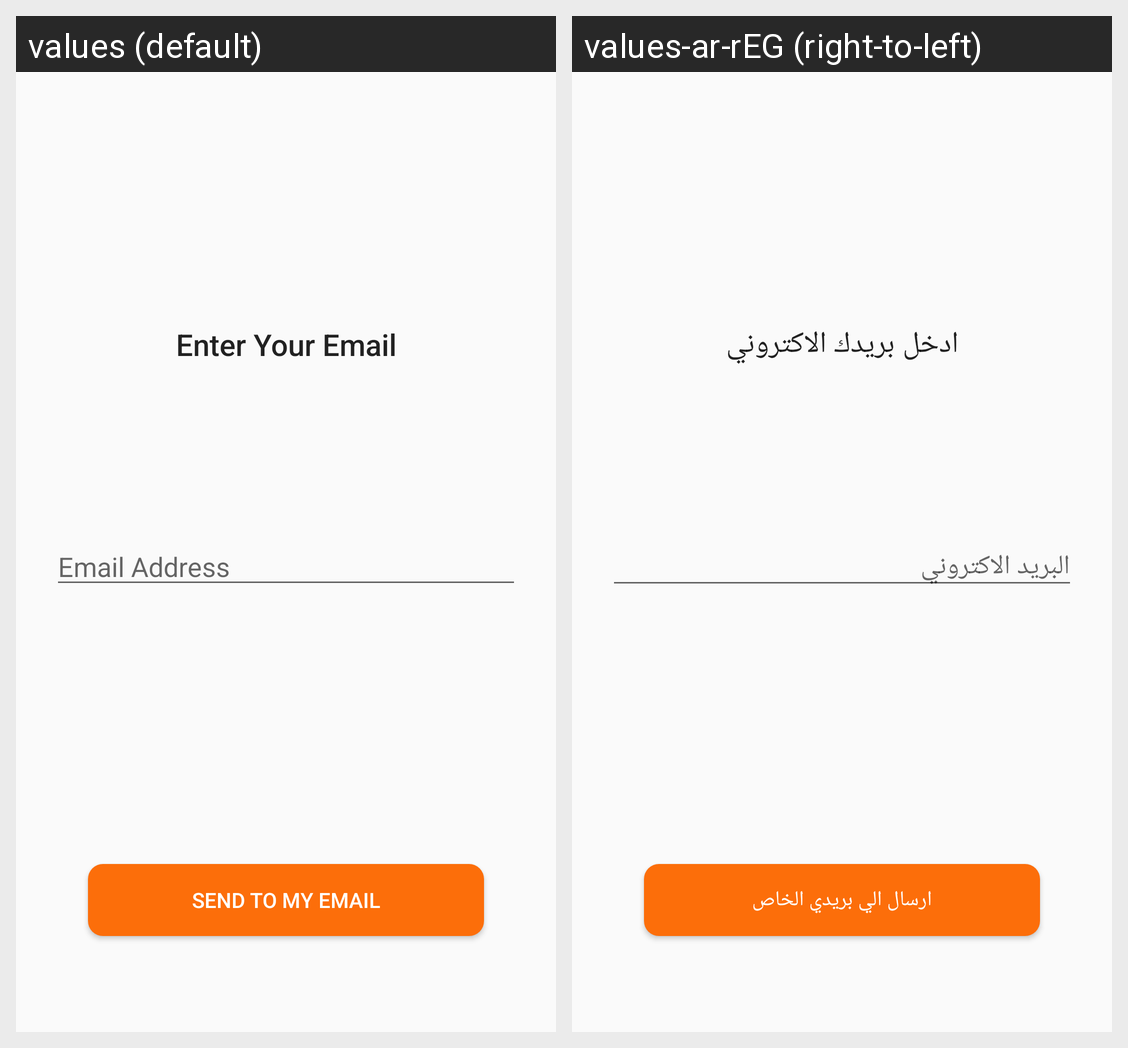

Strings drawn on this Android screen and how each of the app's shown locales translates them:
Android screen res/layout/activity_forget_password_activty.xml rendered under 2 locales, left to right: values (default), values-ar-rEG (right-to-left). Device: Nexus 5 (rendered at 1080×1920; each locale shown at half size, 540×960, under a caption strip naming it); theme AppTheme.
Strings drawn on this screen, with the default value and each locale's value (text and hints the layout hard-codes, and strings that could not be matched under every locale, appear in the picture but are not listed):

enter_your_email
  values: Enter Your Email
  values-ar-rEG: ادخل بريدك الاكتروني

prompt_email
  values: Email Address
  values-ar-rEG: البريد الاكتروني

send_to_my_email
  values: Send To My Email
  values-ar-rEG: ارسال الي بريدي الخاص
